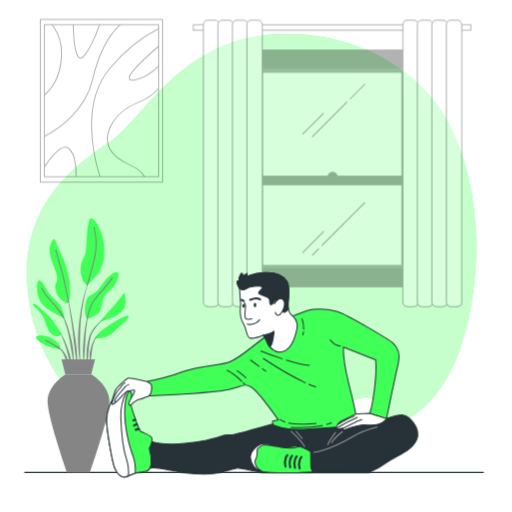
t = 0.00 s
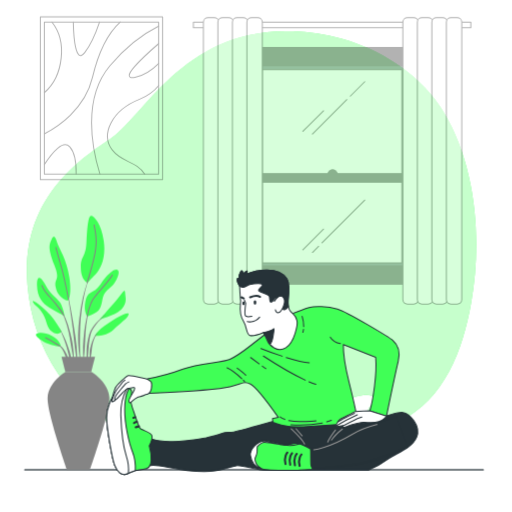
t = 0.19 s
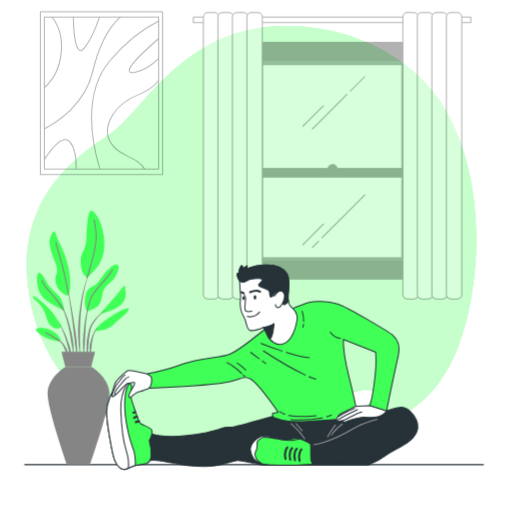
t = 0.56 s
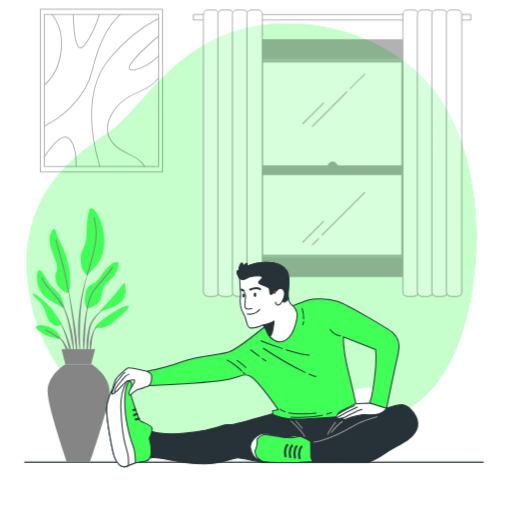
t = 0.75 s
t = 0.94 s: frame unchanged from t = 0.56 s, image omitted
t = 1.31 s: frame unchanged from t = 0.19 s, image omitted

The animated SVG that drew these frames (rendered in a browser with its animation timeline set to each time). Animation: 1 CSS @keyframes rule; one cycle of 1.50 s, repeats indefinitely.

<svg class="animated" id="freepik_stories-stretching-exercises" xmlns="http://www.w3.org/2000/svg" viewBox="0 0 500 500" version="1.1" xmlns:xlink="http://www.w3.org/1999/xlink" xmlns:svgjs="http://svgjs.com/svgjs"><style>svg#freepik_stories-stretching-exercises:not(.animated) .animable {opacity: 0;}svg#freepik_stories-stretching-exercises.animated #freepik--background-simple--inject-70 {animation: 1.5s Infinite  linear floating;animation-delay: 0s;}svg#freepik_stories-stretching-exercises.animated #freepik--Floor--inject-70 {animation: 1.5s Infinite  linear floating;animation-delay: 0s;}svg#freepik_stories-stretching-exercises.animated #freepik--Window--inject-70 {animation: 1.5s Infinite  linear floating;animation-delay: 0s;}svg#freepik_stories-stretching-exercises.animated #freepik--Picture--inject-70 {animation: 1.5s Infinite  linear floating;animation-delay: 0s;}svg#freepik_stories-stretching-exercises.animated #freepik--Plant--inject-70 {animation: 1.5s Infinite  linear floating;animation-delay: 0s;}svg#freepik_stories-stretching-exercises.animated #freepik--Character--inject-70 {animation: 1.5s Infinite  linear floating;animation-delay: 0s;}            @keyframes floating {                0% {                    opacity: 1;                    transform: translateY(0px);                }                50% {                    transform: translateY(-10px);                }                100% {                    opacity: 1;                    transform: translateY(0px);                }            }        </style><g id="freepik--background-simple--inject-70" class="animable" style="transform-origin: 245.693px 237.798px;"><g id="elgwn19povao7" class="animable" style="transform-origin: 245.693px 237.798px;"><path d="M433.77,113.03c-1.54-2.56-3.13-5.07-4.8-7.52-22.23-32.66-59.23-55.02-95.19-65.15-15.75-4.44-31.93-6.77-48.08-7.36-105.91-3.85-144.82,83.48-178.94,105.99-34.12,22.52-86.49,60.97-79.92,141.76,4.99,61.42,39.93,120.16,103.75,146.89,7.03,2.95,14.42,5.52,22.15,7.64,14.38,3.96,29.98,6.44,46.77,7.19,48.25,2.15,87.43-9.48,125.75-38.77,8.91-6.81,17.77-14.49,29.33-15.33,8.4-.61,16.37,2.41,7.59,10.53-10.32,9.54,1.59,28.32,27.79,15.27,43.77-21.78,61.77-68.78,70.25-116.57,10.41-58.66,5.36-131.61-26.45-184.58Z" style="fill: #40FF56; transform-origin: 245.693px 237.798px;" id="elc9enf4rcr5v" class="animable"></path><g id="elz8b93fkh21s"><path d="M433.77,113.03c-1.54-2.56-3.13-5.07-4.8-7.52-22.23-32.66-59.23-55.02-95.19-65.15-15.75-4.44-31.93-6.77-48.08-7.36-105.91-3.85-144.82,83.48-178.94,105.99-34.12,22.52-86.49,60.97-79.92,141.76,4.99,61.42,39.93,120.16,103.75,146.89,7.03,2.95,14.42,5.52,22.15,7.64,14.38,3.96,29.98,6.44,46.77,7.19,48.25,2.15,87.43-9.48,125.75-38.77,8.91-6.81,17.77-14.49,29.33-15.33,8.4-.61,16.37,2.41,7.59,10.53-10.32,9.54,1.59,28.32,27.79,15.27,43.77-21.78,61.77-68.78,70.25-116.57,10.41-58.66,5.36-131.61-26.45-184.58Z" style="fill: rgb(255, 255, 255); opacity: 0.7; transform-origin: 245.693px 237.798px;" class="animable" id="elrgdc5xolfk"></path></g></g></g><g id="freepik--Floor--inject-70" class="animable" style="transform-origin: 248.09px 461.34px;"><line x1="472.09" y1="461.34" x2="24.09" y2="461.34" style="fill: none; stroke: rgb(38, 50, 56); stroke-linecap: round; stroke-linejoin: round; transform-origin: 248.09px 461.34px;" id="el5ncucubrpqg" class="animable"></line></g><g id="freepik--Window--inject-70" class="animable" style="transform-origin: 324.315px 159.58px;"><g id="elome4d2dxvhd"><g style="opacity: 0.3; transform-origin: 324.315px 159.58px;" class="animable" id="el5vfuimg8xxl"><g id="el940g7yz4qt" class="animable" style="transform-origin: 324.755px 164.45px;"><rect x="249.06" y="61.31" width="150.5" height="207.17" style="fill: rgb(38, 50, 56); stroke: rgb(0, 0, 0); stroke-linecap: round; stroke-linejoin: round; transform-origin: 324.31px 164.895px;" id="elwixhdzg4pjg" class="animable"></rect><rect x="256.23" y="70.55" width="136.17" height="188.68" style="fill: rgb(255, 255, 255); stroke: rgb(0, 0, 0); stroke-linecap: round; stroke-linejoin: round; transform-origin: 324.315px 164.89px;" id="eldyi0o87h3lj" class="animable"></rect><g id="el8uxfqefkfu" class="animable" style="transform-origin: 325.98px 107.78px;"><line x1="338.67" y1="99.76" x2="305.09" y2="133.34" style="fill: none; stroke: rgb(0, 0, 0); stroke-linecap: round; stroke-linejoin: round; transform-origin: 321.88px 116.55px;" id="elkzi5wd8gpxq" class="animable"></line><line x1="356.2" y1="82.22" x2="342.03" y2="96.4" style="fill: none; stroke: rgb(0, 0, 0); stroke-linecap: round; stroke-linejoin: round; transform-origin: 349.115px 89.31px;" id="elwu8e5lkcwi" class="animable"></line><line x1="315.91" y1="110.58" x2="295.76" y2="130.73" style="fill: none; stroke: rgb(0, 0, 0); stroke-linecap: round; stroke-linejoin: round; transform-origin: 305.835px 120.655px;" id="elamq3oldxuy" class="animable"></line></g><g id="elaeunwv08eh" class="animable" style="transform-origin: 325.98px 223.45px;"><line x1="311.06" y1="243.04" x2="305.09" y2="249.01" style="fill: none; stroke: rgb(0, 0, 0); stroke-linecap: round; stroke-linejoin: round; transform-origin: 308.075px 246.025px;" id="elvlq17ur72o" class="animable"></line><line x1="356.2" y1="197.89" x2="314.41" y2="239.68" style="fill: none; stroke: rgb(0, 0, 0); stroke-linecap: round; stroke-linejoin: round; transform-origin: 335.305px 218.785px;" id="el787hh1mxzi" class="animable"></line><line x1="315.91" y1="226.25" x2="295.76" y2="246.39" style="fill: none; stroke: rgb(0, 0, 0); stroke-linecap: round; stroke-linejoin: round; transform-origin: 305.835px 236.32px;" id="elmanfx2a7pz" class="animable"></line></g><path d="M329.3,172.62c0-2.51-2.03-4.54-4.54-4.54s-4.54,2.03-4.54,4.54,2.03,4.54,4.54,4.54,4.54-2.03,4.54-4.54Z" style="stroke: rgb(0, 0, 0); stroke-linecap: round; stroke-linejoin: round; transform-origin: 324.76px 172.62px;" id="elnv1gvyfmqhn" class="animable"></path><rect x="256.23" y="171.97" width="136.17" height="8.35" style="stroke: rgb(0, 0, 0); stroke-linecap: round; stroke-linejoin: round; transform-origin: 324.315px 176.145px;" id="eloqor9gpyy4a" class="animable"></rect><rect x="245.52" y="48.91" width="158.47" height="17.71" style="stroke: rgb(0, 0, 0); stroke-linecap: round; stroke-linejoin: round; transform-origin: 324.755px 57.765px;" id="elcknk4rc96c" class="animable"></rect><rect x="245.52" y="262.28" width="158.47" height="17.71" style="stroke: rgb(0, 0, 0); stroke-linecap: round; stroke-linejoin: round; transform-origin: 324.755px 271.135px;" id="elxro06h779z" class="animable"></rect></g><g id="elfxztzshhg5c" class="animable" style="transform-origin: 324.315px 159.58px;"><rect x="188.86" y="24.12" width="270.91" height="5.31" style="fill: rgb(255, 255, 255); stroke: rgb(0, 0, 0); stroke-linecap: round; stroke-linejoin: round; transform-origin: 324.315px 26.775px;" id="elbb0obbaz5vg" class="animable"></rect><rect x="198.6" y="19.7" width="15.05" height="279.76" rx="4.49" ry="4.49" style="fill: rgb(255, 255, 255); stroke: rgb(0, 0, 0); stroke-linecap: round; stroke-linejoin: round; transform-origin: 206.125px 159.58px;" id="el4b4u7phjust" class="animable"></rect><rect x="212.77" y="19.7" width="15.05" height="279.76" rx="4.49" ry="4.49" style="fill: rgb(255, 255, 255); stroke: rgb(0, 0, 0); stroke-linecap: round; stroke-linejoin: round; transform-origin: 220.295px 159.58px;" id="eldui8ikxp9bp" class="animable"></rect><rect x="226.93" y="19.7" width="15.05" height="279.76" rx="4.49" ry="4.49" style="fill: rgb(255, 255, 255); stroke: rgb(0, 0, 0); stroke-linecap: round; stroke-linejoin: round; transform-origin: 234.455px 159.58px;" id="elmlsibc4wh5" class="animable"></rect><rect x="241.1" y="19.7" width="15.05" height="279.76" rx="4.49" ry="4.49" style="fill: rgb(255, 255, 255); stroke: rgb(0, 0, 0); stroke-linecap: round; stroke-linejoin: round; transform-origin: 248.625px 159.58px;" id="elmqmnow7r9ff" class="animable"></rect><rect x="393.37" y="19.7" width="15.05" height="279.76" rx="4.49" ry="4.49" style="fill: rgb(255, 255, 255); stroke: rgb(0, 0, 0); stroke-linecap: round; stroke-linejoin: round; transform-origin: 400.895px 159.58px;" id="eloyd1p6vmfws" class="animable"></rect><rect x="407.54" y="19.7" width="15.05" height="279.76" rx="4.49" ry="4.49" style="fill: rgb(255, 255, 255); stroke: rgb(0, 0, 0); stroke-linecap: round; stroke-linejoin: round; transform-origin: 415.065px 159.58px;" id="el2ys3hl8jfb7" class="animable"></rect><rect x="421.7" y="19.7" width="15.05" height="279.76" rx="4.49" ry="4.49" style="fill: rgb(255, 255, 255); stroke: rgb(0, 0, 0); stroke-linecap: round; stroke-linejoin: round; transform-origin: 429.225px 159.58px;" id="elzda1gnu4m6" class="animable"></rect><rect x="435.87" y="19.7" width="15.05" height="279.76" rx="4.49" ry="4.49" style="fill: rgb(255, 255, 255); stroke: rgb(0, 0, 0); stroke-linecap: round; stroke-linejoin: round; transform-origin: 443.395px 159.58px;" id="elq208s2ljw3g" class="animable"></rect></g></g></g></g><g id="freepik--Picture--inject-70" class="animable" style="transform-origin: 99.08px 98.345px;"><g id="el9pyj5gd5ame"><g style="opacity: 0.3; transform-origin: 99.08px 98.345px;" class="animable" id="eltxp35cnnxr"><rect x="39.38" y="18.87" width="119.4" height="158.95" style="fill: none; stroke: rgb(0, 0, 0); stroke-linecap: round; stroke-linejoin: round; transform-origin: 99.08px 98.345px;" id="elcub4atn2gwt" class="animable"></rect><rect x="43.28" y="24.06" width="111.61" height="148.58" style="fill: none; stroke: rgb(0, 0, 0); stroke-linecap: round; stroke-linejoin: round; transform-origin: 99.085px 98.35px;" id="ela7dm2p4c8l" class="animable"></rect><path d="M43.27,133.17c12.51-6.48,39.56-23.75,46.95-54.88,5.84-24.59,14.3-42.55,27.22-54.23" style="fill: none; stroke: rgb(0, 0, 0); stroke-linecap: round; stroke-linejoin: round; transform-origin: 80.355px 78.615px;" id="el01h6z3rcssge" class="animable"></path><path d="M97.58,172.64c-7.71-25.02-17.39-73.56,9.63-105.79,17.05-20.34,34.11-32.06,47.69-38.8" style="fill: none; stroke: rgb(0, 0, 0); stroke-linecap: round; stroke-linejoin: round; transform-origin: 122.136px 100.345px;" id="el614s2dd36tx" class="animable"></path><path d="M50.69,24.06c5.19,6.47,10.81,17.67,9.03,34.82-1.9,18.37-10.23,28.75-16.45,34.08" style="fill: none; stroke: rgb(0, 0, 0); stroke-linecap: round; stroke-linejoin: round; transform-origin: 51.6631px 58.51px;" id="elhkpgihi136" class="animable"></path><path d="M141.39,172.64c-8.73-13.29-22.42-11.29-31.76-23.65-11.78-15.59-.35-38.81,26.68-49.57,8.45-3.36,14.4-8.21,18.58-13.29" style="fill: none; stroke: rgb(0, 0, 0); stroke-linecap: round; stroke-linejoin: round; transform-origin: 129.952px 129.385px;" id="eltkkrfbashdd" class="animable"></path><path d="M43.27,163.13c8.19-12.5,18.46-24.3,24.76-17.25,5.25,5.87,6.51,16.64,6.29,26.77" style="fill: none; stroke: rgb(0, 0, 0); stroke-linecap: round; stroke-linejoin: round; transform-origin: 58.8068px 158.207px;" id="elth5umgml9xc" class="animable"></path><path d="M71.54,24.06c.28,14.47,2.03,41.32,11.05,29.97,6.29-7.9,11.27-20.07,14.61-29.97" style="fill: none; stroke: rgb(0, 0, 0); stroke-linecap: round; stroke-linejoin: round; transform-origin: 84.37px 40.4079px;" id="elxue3tvt8e79" class="animable"></path><path d="M154.89,45.09c-14.67,12.65-40.17,36.17-23.08,32.85,9.1-1.77,16.93-7.37,23.08-13.54" style="fill: none; stroke: rgb(0, 0, 0); stroke-linecap: round; stroke-linejoin: round; transform-origin: 140.507px 61.6738px;" id="eloi944k2ntas" class="animable"></path></g></g></g><g id="freepik--Plant--inject-70" class="animable" style="transform-origin: 78.766px 337.287px;"><g id="elr10l0cd03r" class="animable" style="transform-origin: 78.766px 337.287px;"><g id="eluh5lvwzs5k" class="animable" style="transform-origin: 78.766px 286.642px;"><path d="M66.47,296.3s-9.7-2.24-11.94-12.68c-2.24-10.44,4.97-5.97-1.49-22.38-6.47-16.41-4.97-20.14-2.74-24.87,2.24-4.72,3.48-3.23,5.47,2.98,1.99,6.22,9.2,15.92,11.94,34.07,2.74,18.15-1.24,22.88-1.24,22.88Z" style="fill: #40FF56; transform-origin: 58.5316px 264.946px;" id="ele6u97ggvmd" class="animable"></path><path d="M85.62,278.64s-6.47-2.24-6.71-14.42c-.25-12.19,4.73-9.7,5.47-24.87s1.74-25.86,4.48-26.11c2.74-.25,9.95,7.46,12.43,24.37,2.49,16.91-3.23,28.1-8.21,33.08-4.97,4.97-7.46,7.96-7.46,7.96Z" style="fill: #40FF56; transform-origin: 90.3966px 245.942px;" id="elnp1kxnhushj" class="animable"></path><path d="M62.99,310.97s-1.49-8.95-4.48-13.18c-2.98-4.23-9.45-7.96-13.68-16.16-4.23-8.21-8.95-12.19-8.7-.5,.25,11.69,5.47,17.66,11.94,21.64,6.47,3.98,14.92,8.21,14.92,8.21Z" style="fill: #40FF56; transform-origin: 49.5552px 292.402px;" id="eln6syqm2dgj" class="animable"></path><path d="M60.26,326.39s-5.97-11.44-14.67-19.9c-8.7-8.46-15.67-12.68-13.18-8.46,2.49,4.23,5.47,3.98,9.7,11.44,4.23,7.46,2.98,12.93,8.95,17.16,5.97,4.23,9.2-.25,9.2-.25Z" style="fill: #40FF56; transform-origin: 46.0796px 312.411px;" id="elwee34omg04" class="animable"></path><path d="M59.51,341.06c-.25-.75-.5-6.22-8.95-10.69-8.46-4.48-16.41-2.74-15.42-.5,.99,2.24,6.22,5.97,11.44,8.21,5.22,2.24,12.93,2.98,12.93,2.98Z" style="fill: #40FF56; transform-origin: 47.2831px 334.32px;" id="el433man7aadt" class="animable"></path><path d="M85.13,311.47s-3.73-4.73-1.74-14.67c1.99-9.95,6.47-7.46,11.44-12.68,4.97-5.22,3.98-5.97,8.95-11.44,4.97-5.47,9.45-8.46,11.44-6.22,1.99,2.24-.99,9.2-3.98,13.18-2.98,3.98-7.71,5.97-9.95,10.94-2.24,4.97-1.24,12.93-6.96,16.66-5.72,3.73-9.2,4.23-9.2,4.23Z" style="fill: #40FF56; transform-origin: 99.3352px 288.59px;" id="elczm89dgn4zm" class="animable"></path><path d="M97.56,314.21s8.95-10.2,15.42-17.66c6.47-7.46,8.95-13.18,9.2-8.21,.25,4.97,2.24,8.95-2.98,15.42-5.22,6.47-21.64,10.44-21.64,10.44Z" style="fill: #40FF56; transform-origin: 110.159px 300.342px;" id="elh2edj18gd1q" class="animable"></path><path d="M92.83,330.62s-.25-3.98,13.93-13.18c14.18-9.2,20.14-10.94,18.65-7.21-1.49,3.73-7.71,7.46-14.42,14.18-6.71,6.71-18.15,6.22-18.15,6.22Z" style="fill: #40FF56; transform-origin: 109.231px 319.516px;" id="elo2l20tl6gmr" class="animable"></path><g id="ely1vsxmbun6k" class="animable" style="transform-origin: 75.3082px 290.871px;"><path d="M85.26,279.26c.12-.06,.23-.15,.27-.28,.02-.06,.57-1.83,1.39-4.59,.18-.48,.35-.96,.54-1.43h0c.02-.05,0-.1-.05-.12-.01,0-.02,0-.03,0,1.95-6.69,4.93-17.44,6.21-24.95,1.8-10.6,.17-18.72-.91-24.1-.12-.6-.23-1.16-.33-1.69-.05-.27-.31-.45-.59-.4-.27,.05-.45,.31-.4,.59,.1,.53,.21,1.1,.34,1.7,1.07,5.31,2.68,13.33,.91,23.74-1.96,11.52-7.96,30.77-8.02,30.96-.07,.23,.04,.47,.24,.58-1.56,4.48-2.82,9.06-3.93,13.67-1.58,6.85-2.73,13.79-3.53,20.78l-.5,5.25c-.08,.88-.17,1.75-.24,2.63l-.14,2.63c-.08,1.76-.18,3.51-.23,5.27l.05,5.28,.06,2.64c.04,.88,.1,1.76,.16,2.63,.13,1.75,.24,3.51,.4,5.26,.34,3.5,.86,6.98,1.4,10.44,0,.04,.05,.08,.09,.08,.05,0,.09-.04,.09-.09h0c0-1.76-.08-3.51-.12-5.26-.05-1.75-.2-3.49-.18-5.24,0-1.75-.04-3.49-.06-5.24l-.05-2.62,.05-2.62,.02-5.23,.14-5.23,.05-2.62c.03-.87,.1-1.74,.15-2.61l.32-5.22c.61-6.95,1.57-13.88,2.96-20.72,.95-4.66,2.05-9.31,3.47-13.86Z" style="fill: rgb(133, 133, 133); transform-origin: 85.3274px 288.761px;" id="elxspcf8e9bhh" class="animable"></path><path d="M103.23,309.9c-3.79,2.4-7.18,5.43-10.14,8.84-1.45,1.73-2.81,3.54-3.96,5.51l-.81,1.54-.64,1.6c-.23,.53-.39,1.07-.56,1.62-.16,.54-.35,1.09-.49,1.64-1.14,4.39-1.89,8.87-2.1,13.37-.18,4.5-.1,9,.5,13.47,0,.04,.04,.08,.09,.08,.05,0,.1-.03,.1-.09l1.16-13.33c.46-4.41,.74-8.84,1.69-13.15,.12-.54,.27-1.06,.41-1.59,.14-.53,.27-1.06,.47-1.57l.54-1.54,.7-1.46c1.03-1.93,2.28-3.77,3.63-5.51,2.71-3.49,5.89-6.68,9.52-9.26h0s.05-.09,.02-.13c-.03-.04-.08-.06-.13-.03Z" style="fill: rgb(133, 133, 133); transform-origin: 93.9074px 333.733px;" id="el8y0mclrjbyp" class="animable"></path><path d="M96.02,327.06c-2.07,1.33-3.45,3.43-4.61,5.54-1.11,2.16-1.98,4.44-2.58,6.79-.18,.58-.32,1.17-.45,1.76l-.42,1.77c-.21,1.19-.38,2.39-.45,3.6-.02,1.21-.05,2.42,.03,3.62,.1,1.21,.24,2.41,.47,3.6,0,.03,.04,.07,.07,.07,.05,.01,.1-.02,.11-.07,.29-1.19,.48-2.37,.64-3.54,.19-1.17,.37-2.34,.51-3.51,.17-1.16,.33-2.32,.42-3.49,.16-1.16,.25-2.34,.5-3.48,.41-2.31,1.07-4.57,1.98-6.73,.9-2.14,2.07-4.27,3.87-5.78h.01s.04-.09,.02-.13c-.03-.04-.08-.05-.13-.03Z" style="fill: rgb(133, 133, 133); transform-origin: 91.8166px 340.426px;" id="el1m1hlebvk5a" class="animable"></path><path d="M74.76,340.41c-.5-5.92-1.47-11.78-2.4-17.64-.93-5.86-1.95-11.7-3.02-17.53-.62-3.23-1.25-6.46-1.91-9.69,.1-.11,.15-.26,.12-.42-.03-.18-3.37-18.01-6.82-30.56-3.44-12.54-5.7-20.32-5.72-20.4-.08-.27-.35-.42-.62-.34-.27,.08-.42,.35-.34,.62,.02,.08,2.28,7.85,5.72,20.39,3.44,12.52,6.77,30.31,6.8,30.48,.04,.2,.18,.34,.37,.39,.52,3.23,1.01,6.46,1.49,9.69,.89,5.85,1.72,11.71,2.47,17.58,.72,5.87,1.29,11.76,2.02,17.62l2.17,17.62s.04,.08,.09,.08c.05,0,.09-.04,.1-.09,.07-1.48,.07-2.97,.11-4.46,.01-1.49-.06-2.97-.09-4.46-.05-2.97-.31-5.93-.53-8.89Z" style="fill: rgb(133, 133, 133); transform-origin: 64.7097px 301.054px;" id="eluid7hy3smr8" class="animable"></path><path d="M71.21,340.33c-.32-2.34-.75-4.68-1.19-7l-.83-3.46c-.27-1.15-.53-2.31-.87-3.44-1.18-4.59-2.69-9.09-4.52-13.46l-.71-1.63-.38-.77c0-.08-.02-.15-.06-.22,0-.01-.13-.23-.34-.59h0c-.5-1.09-1.11-2.11-1.68-3.14-1.17-1.9-2.39-3.8-4-5.38-.98-1.31-2.04-2.67-3.18-4.02-1.41-1.67-2.71-3.1-3.97-4.5-3.53-3.91-6.32-6.99-8.14-11.53-.1-.26-.4-.38-.65-.28-.26,.1-.38,.39-.28,.65,1.88,4.71,4.72,7.85,8.32,11.83,1.25,1.39,2.55,2.82,3.95,4.47,5.38,6.35,9.07,12.91,9.11,12.98,.06,.11,.17,.18,.28,.21l.27,.61,.62,1.64c1.64,4.38,2.95,8.89,3.94,13.46,.54,2.28,.9,4.6,1.34,6.89l.55,3.47c.2,1.15,.45,2.3,.61,3.46,.37,2.31,.79,4.62,1.2,6.94,.36,2.32,.78,4.64,1.27,6.96,0,.04,.05,.08,.09,.08,.05,0,.09-.04,.09-.09,.01-2.36-.04-4.73-.17-7.09-.14-2.36-.42-4.71-.66-7.06Z" style="fill: rgb(133, 133, 133); transform-origin: 56.2131px 317.717px;" id="elt1uikg28epk" class="animable"></path><path d="M66.31,340.63c-1.1-3.11-2.37-6.15-3.75-9.13-1.42-2.96-2.95-5.87-4.71-8.64-.03-.04-.08-.05-.12-.03-.04,.03-.06,.08-.03,.13,1.54,2.88,2.84,5.88,4.02,8.91,1.2,3.03,2.28,6.1,3.19,9.22,.93,3.12,1.59,6.3,2.42,9.43,.87,3.13,1.58,6.29,2.54,9.46,.01,.04,.05,.07,.09,.07,.05,0,.09-.04,.09-.09,.05-3.31-.28-6.61-.92-9.85-.58-3.26-1.73-6.37-2.82-9.48Z" style="fill: rgb(133, 133, 133); transform-origin: 63.8703px 341.435px;" id="ell8qqchqpx6" class="animable"></path><path d="M66.11,350.97c-.56-1.94-1.52-3.76-2.61-5.46-1.07-1.72-2.31-3.34-3.79-4.71-.16-.14-.32-.27-.48-.4,0,0-.02-.02-.03-.03h-.02c-.6-.51-1.21-.99-1.88-1.39-.54-.34-1.1-.63-1.69-.88-2.99-1.86-7.31-4.45-10.8-6.19-.25-.12-.55-.02-.67,.22-.12,.25-.02,.55,.22,.67,5.87,2.94,14.2,8.35,14.29,8.4,.08,.05,.16,.07,.24,.07,.05,.06,.11,.11,.15,.16,1.28,1.43,2.31,3.08,3.16,4.79,.9,1.7,1.36,3.58,2.14,5.33,.34,.9,.69,1.8,1.09,2.7,.34,.92,.71,1.83,1.19,2.73h0s.05,.05,.08,.06c.05,0,.1-.04,.1-.09,.04-1.01-.02-2.02-.11-3.03-.15-.99-.36-1.98-.59-2.96Z" style="fill: rgb(133, 133, 133); transform-origin: 55.4509px 344.45px;" id="eletyr5f4p4ba" class="animable"></path><path d="M110,270.75c-.24-.14-.54-.07-.69,.17-2.26,3.77-6.63,8.81-10.84,13.68-2.67,3.08-5.19,5.99-7.03,8.41-4.75,6.24-6.73,17.88-6.81,18.38-.02,.14,.01,.27,.09,.37-.14,.59-.29,1.18-.42,1.77-.97,4.5-1.73,9.06-2.2,13.65-.46,4.58-.98,9.16-1.04,13.76-.07,4.6,0,9.2,.49,13.8,0,.04,.04,.08,.08,.08,.05,0,.1-.03,.1-.08,.53-4.58,.86-9.15,1.17-13.72,.32-4.57,.37-9.15,.67-13.72,.28-4.55,.85-9.09,1.63-13.6,.12-.68,.25-1.36,.37-2.04,.02-.04,.03-.07,.04-.12,.02-.12,2.02-11.89,6.62-17.93,1.82-2.4,4.33-5.29,6.99-8.36,4.25-4.9,8.64-9.97,10.95-13.82,.14-.24,.07-.54-.17-.69Z" style="fill: rgb(133, 133, 133); transform-origin: 95.6393px 312.749px;" id="elki9r1e5i6i" class="animable"></path></g></g><g id="eler87f939ok" class="animable" style="transform-origin: 76.6541px 406.135px;"><path d="M106.84,390.92c-.56-15.09-17.33-25.15-17.33-25.15h-25.7s-16.77,10.06-17.33,25.15c-.56,15.09,19,70.42,19,70.42h22.34s19.56-55.33,19-70.42Z" style="fill: rgb(133, 133, 133); transform-origin: 76.6541px 413.555px;" id="elo16v50k9yy" class="animable"></path><polygon points="92.82 350.93 60.03 350.93 63.82 365.77 89.04 365.77 92.82 350.93" style="fill: rgb(133, 133, 133); transform-origin: 76.425px 358.35px;" id="eloau6v2gmlx" class="animable"></polygon></g></g></g><g id="freepik--Character--inject-70" class="animable" style="transform-origin: 256.055px 366.037px;"><g id="elv8aysotv3ad" class="animable" style="transform-origin: 256.055px 366.037px;"><g id="ela9ji7qx6yyr" class="animable" style="transform-origin: 275.865px 434.156px;"><path d="M268.47,413.55s-35.25,10.01-40.25,10.88c-5,.87-6.96-.44-11.97,1.52-5,1.96-15.01,4.13-15.01,4.13,0,0-23.06,4.13-35.03,3.7s-16.32-1.96-16.32-1.96l-3.92-1.09s-1.96,3.92-2.18,7.18c-.22,3.26,1.09,19.58,1.09,19.58,0,0,5.22-1.52,18.06,1.09s32.42,6.09,47,3.7c14.58-2.39,15.67-4.35,20.89-5,5.22-.65,23.06,4.57,27.2,4.35,4.13-.22,101.83,0,101.83,0,0,0,10.01-4.13,18.5-10.44s23.72-10.44,28.5-21.76c4.79-11.31-7.18-23.28-13.49-24.15-6.31-.87-37.64,10.44-38.95,10.66-1.31,.22-5.26-3.45-5.26-3.45l-80.69,1.06Z" style="fill: rgb(38, 50, 56); stroke: rgb(38, 50, 56); stroke-linecap: round; stroke-linejoin: round; transform-origin: 275.865px 434.156px;" id="elnz8wvpfjood" class="animable"></path><line x1="289.1" y1="421.24" x2="295.1" y2="428.16" style="fill: none; stroke: rgb(148, 148, 148); stroke-linecap: round; stroke-linejoin: round; transform-origin: 292.1px 424.7px;" id="elmxjhd91rrt8" class="animable"></line><path d="M284.26,421.24s10.84,10.15,13.15,14.99" style="fill: none; stroke: rgb(148, 148, 148); stroke-linecap: round; stroke-linejoin: round; transform-origin: 290.835px 428.735px;" id="elie3iikfth89" class="animable"></path><path d="M334.32,421.47s-7.38,5.77-10.61,10.84" style="fill: none; stroke: rgb(148, 148, 148); stroke-linecap: round; stroke-linejoin: round; transform-origin: 329.015px 426.89px;" id="elzoncdn95rg" class="animable"></path><path d="M327.63,422.39s-5.77,7.61-7.61,11.76" style="fill: none; stroke: rgb(148, 148, 148); stroke-linecap: round; stroke-linejoin: round; transform-origin: 323.825px 428.27px;" id="el7dcrj9n91ng" class="animable"></path></g><g id="elj7b05h12j6o" class="animable" style="transform-origin: 266.87px 360.595px;"><path d="M261.77,326.77s-9.1,6.94-15.8,12.21c-6.7,5.27-13.89,11.01-21.55,14.37-7.66,3.35-29.93,3.59-45.73,9.58-15.8,5.99-34.72,9.58-34.72,9.58l1.92,14.13s65.12-3.11,78.53-6.46c13.41-3.35,13.65-5.75,20.11-2.63s27.3,32.56,27.3,32.56l-5.75,1.2,.48,3.59s11.49,5.51,29.93,4.31c18.44-1.2,32.32-2.15,36.39-2.39,4.07-.24,16.28-4.31,16.28-4.31,0,0-2.63-14.37-8.38-37.11-5.75-22.75-5.51-36.39-5.51-36.39l31.6,12.45s.96,11.73-1.2,28.49c-2.15,16.76-4.55,23.7-4.55,23.7l16.28,5.27s8.62-41.66,11.49-53.63c2.87-11.97-1.92-17.48-5.27-20.35-3.35-2.87-44.29-27.77-54.11-30.65-9.82-2.87-22.27-3.11-27.77-1.44-5.51,1.68-19.39,7.18-19.39,7.18l-20.59,16.76Z" style="fill: #40FF56; stroke: rgb(38, 50, 56); stroke-linecap: round; stroke-linejoin: round; transform-origin: 266.87px 360.595px;" id="el9rykv5r83rf" class="animable"></path><path d="M281.96,413.19c2.75,.62,6.26,1.07,10.65,1.07,13.97,0,16-.76,16-.76" style="fill: none; stroke: rgb(38, 50, 56); stroke-linecap: round; stroke-linejoin: round; transform-origin: 295.285px 413.725px;" id="ello81cbwy47l" class="animable"></path><path d="M273.57,409.69s1.34,1.21,4.55,2.38" style="fill: none; stroke: rgb(38, 50, 56); stroke-linecap: round; stroke-linejoin: round; transform-origin: 275.845px 410.88px;" id="el09yyqypwemy3" class="animable"></path><path d="M319.09,414.5c1.58-.44,3.09-.94,4.5-1.51" style="fill: none; stroke: rgb(38, 50, 56); stroke-linecap: round; stroke-linejoin: round; transform-origin: 321.34px 413.745px;" id="eldojd5hnlnp9" class="animable"></path><path d="M283.98,417.31s16.75,1.01,30.77-1.79" style="fill: none; stroke: rgb(38, 50, 56); stroke-linecap: round; stroke-linejoin: round; transform-origin: 299.365px 416.504px;" id="elro9lllaxp0f" class="animable"></path><g id="ely77lricj5aq" class="animable" style="transform-origin: 277.095px 344.61px;"><path d="M236.08,372.27c-3.42-3.2-9.45-8.45-14.29-10.54" style="fill: none; stroke: rgb(38, 50, 56); stroke-linecap: round; stroke-linejoin: round; transform-origin: 228.935px 367px;" id="el3f8rsam81hy" class="animable"></path><path d="M238.78,374.9s-.42-.43-1.14-1.13" style="fill: none; stroke: rgb(38, 50, 56); stroke-linecap: round; stroke-linejoin: round; transform-origin: 238.21px 374.335px;" id="elzi851cinpx" class="animable"></path><path d="M231.6,361.97s6.7,4.79,8.38,6.94" style="fill: none; stroke: rgb(38, 50, 56); stroke-linecap: round; stroke-linejoin: round; transform-origin: 235.79px 365.44px;" id="elq8es58wcspb" class="animable"></path><path d="M332.4,338.03s-6.7-1.2-9.82-6.23" style="fill: none; stroke: rgb(38, 50, 56); stroke-linecap: round; stroke-linejoin: round; transform-origin: 327.49px 334.915px;" id="el278t3ak388bh" class="animable"></path><path d="M279.57,351.59c8.16,2.54,16.63,4.74,22.42,5.12" style="fill: none; stroke: rgb(38, 50, 56); stroke-linecap: round; stroke-linejoin: round; transform-origin: 290.78px 354.15px;" id="elrdethwvj3il" class="animable"></path><path d="M254.83,342.82s9.61,3.85,20.76,7.5" style="fill: none; stroke: rgb(38, 50, 56); stroke-linecap: round; stroke-linejoin: round; transform-origin: 265.21px 346.57px;" id="elovjnjk3ot8" class="animable"></path><path d="M301.72,375.35c2.48,1.05,4.76,1.88,6.74,2.42" style="fill: none; stroke: rgb(38, 50, 56); stroke-linecap: round; stroke-linejoin: round; transform-origin: 305.09px 376.56px;" id="elvx0e1z25x6" class="animable"></path><path d="M257.22,350.24s23.63,15.49,40.91,23.52" style="fill: none; stroke: rgb(38, 50, 56); stroke-linecap: round; stroke-linejoin: round; transform-origin: 277.675px 362px;" id="eld0uqcj48j5q" class="animable"></path><path d="M256.15,360.03c1.81,1.31,3.18,2.28,3.46,2.42" style="fill: none; stroke: rgb(38, 50, 56); stroke-linecap: round; stroke-linejoin: round; transform-origin: 257.88px 361.24px;" id="el5ecazrvd5gv" class="animable"></path><path d="M244.77,351.68s4.35,3.23,8.35,6.15" style="fill: none; stroke: rgb(38, 50, 56); stroke-linecap: round; stroke-linejoin: round; transform-origin: 248.945px 354.755px;" id="eli5s5g56yovm" class="animable"></path><path d="M296.39,324.08c-.13,.99-.33,1.98-.62,2.93" style="fill: none; stroke: rgb(38, 50, 56); stroke-linecap: round; stroke-linejoin: round; transform-origin: 296.08px 325.545px;" id="eltms1u0diysh" class="animable"></path><path d="M295.05,311.45s1.55,4.65,1.52,9.87" style="fill: none; stroke: rgb(38, 50, 56); stroke-linecap: round; stroke-linejoin: round; transform-origin: 295.81px 316.385px;" id="elhawq5ln5yit" class="animable"></path></g></g><g id="elwf7s0j4oyup" class="animable" style="transform-origin: 260.89px 304.997px;"><path d="M234.01,281.99s.57,11.62,.96,14.16c.39,2.53-2.75,11.45,2.94,20.33,3.22,5.04,2.53,12.67,6.24,13.64,3.7,.97,13.05-2.92,13.05-2.92,0,0,2.73,5.07,4.09,8.38,1.36,3.31,9.35,11.89,17.93,6.43,8.57-5.46,11.69-22.99,10.72-26.5-.97-3.51-2.73-5.65-3.7-6.43s-3.31-3.12-3.9-4.68c-.58-1.56-1.36-5.26-.97-8.57s1.75-16.37-1.17-21.04c-2.92-4.68-8.77-8.57-19.68-8.57s-20.26,4.09-20.26,4.09c0,0,2.14-3.7,.39-2.92s-3.31,2.92-3.31,2.92c0,0-.39-5.46-2.34-2.34-1.95,3.12-1.75,6.82-1.75,6.82,0,0-1.36-1.56-1.56,.78-.19,2.34,2.34,6.43,2.34,6.43Z" style="fill: rgb(255, 255, 255); stroke: rgb(38, 50, 56); stroke-linecap: round; stroke-linejoin: round; transform-origin: 260.895px 305.002px;" id="ellbpas3z0wo" class="animable"></path><path d="M281.36,295.82c.39-3.31,1.75-16.37-1.17-21.04-2.92-4.68-8.77-8.57-19.68-8.57s-20.26,4.09-20.26,4.09c0,0,2.14-3.7,.39-2.92-1.75,.78-3.31,2.92-3.31,2.92,0,0-.39-5.46-2.34-2.34-1.95,3.12-1.75,6.82-1.75,6.82,0,0-1.36-1.56-1.56,.78-.19,2.34,2.34,6.43,2.34,6.43,0,0,2.73,1.56,4.29,.97,1.56-.58,4-2.15,5.46-2.53,5.18-1.35,14.22-1.75,12.28,.97s-5.07,4.09-2.73,5.65c2.34,1.56,9.35,2.92,9.74,5.07,.39,2.14,.19,6.43,2.34,5.26,2.14-1.17,3.12-5.07,6.43-4.09,3.31,.97,6.04,5.26,4.87,8.57-1.17,3.31,.39,4.09,3.31,1.75,.61-.49,1.16-1.1,1.67-1.77-.33-1.75-.54-3.96-.3-6.02Z" style="fill: rgb(38, 50, 56); stroke: rgb(38, 50, 56); stroke-linecap: round; stroke-linejoin: round; transform-origin: 256.844px 285.585px;" id="elqq4cirbz1t" class="animable"></path><path d="M267.93,296.61s3.49-5.07,6.02-5.07,5.65,3.31,2.73,10.33c-2.92,7.01-6.82,7.79-7.79,3.12" style="fill: rgb(255, 255, 255); stroke: rgb(38, 50, 56); stroke-linecap: round; stroke-linejoin: round; transform-origin: 272.894px 299.736px;" id="eloc3gpv0kjr" class="animable"></path><g id="elch7la7c5qfg" class="animable" style="transform-origin: 244.9px 304.188px;"><path d="M238.64,295.38l1.29,3.24s-1.29,10.35-.43,12.08,6.47,.65,6.47,.65" style="fill: none; stroke: rgb(38, 50, 56); stroke-linecap: round; stroke-linejoin: round; transform-origin: 242.305px 303.531px;" id="elixni2x8qn7" class="animable"></path><path d="M241.45,316.52s6.47,2.16,12.08-4.31" style="fill: none; stroke: rgb(38, 50, 56); stroke-linecap: round; stroke-linejoin: round; transform-origin: 247.49px 314.538px;" id="elk4lktwz999t" class="animable"></path><path d="M244.25,292.8s6.26-2.59,9.71-.43" style="fill: none; stroke: rgb(38, 50, 56); stroke-linecap: round; stroke-linejoin: round; stroke-width: 2px; transform-origin: 249.105px 292.155px;" id="elatk7oqtgcmj" class="animable"></path><line x1="238" y1="293.87" x2="235.84" y2="292.8" style="fill: none; stroke: rgb(38, 50, 56); stroke-linecap: round; stroke-linejoin: round; stroke-width: 2px; transform-origin: 236.92px 293.335px;" id="elhe2vaw6kca5" class="animable"></line><path d="M250.29,297.86c0,1.13-.58,2.05-1.29,2.05s-1.29-.92-1.29-2.05,.58-2.05,1.29-2.05,1.29,.92,1.29,2.05Z" style="fill: rgb(38, 50, 56); transform-origin: 249px 297.86px;" id="elth93n6dz8pg" class="animable"></path><path d="M239.02,298.6c0,1.06-.52,1.92-1.16,1.92s-1.16-.86-1.16-1.92,.52-1.92,1.16-1.92,1.16,.86,1.16,1.92Z" style="fill: rgb(38, 50, 56); transform-origin: 237.86px 298.6px;" id="el9xraxhysp24" class="animable"></path></g><path d="M257.2,327.19s8.22-1.75,9.59-3.35c1.37-1.6,.69,2.06-.23,7.55-.92,5.49-2.75,7.1-2.75,7.1,0,0-1.6-1.37-2.98-4.81-1.37-3.43-3.64-6.49-3.64-6.49Z" style="fill: rgb(38, 50, 56); stroke: rgb(38, 50, 56); stroke-linecap: round; stroke-linejoin: round; transform-origin: 262.378px 330.976px;" id="elr64rmq6vjka" class="animable"></path></g><g id="eloh57fcuorwb" class="animable" style="transform-origin: 126.313px 423.887px;"><g id="elyr6fe9ll4rk" class="animable" style="transform-origin: 126.313px 423.887px;"><path d="M109.79,390.79s-5.82,8.91-5.64,19.64c.18,10.73,5.45,40.36,7.82,46.36,2.36,6,6.73,11.45,13.27,8,6.54-3.45,11.27-3.82,14.54-4s7.45-.91,7.82-8.18c.36-7.27-1.82-14.73-1.82-14.73,0,0,3.45-6.73,2.55-10-.91-3.27-10-5.27-11.64-7.27-1.64-2-6-16.18-7.45-20-1.45-3.82-1.64-6.91-1.27-9.82,.36-2.91,2.36-10-3.82-8.73-6.18,1.27-9.64,5.09-14.36,8.73Z" style="fill: #40FF56; stroke: rgb(38, 50, 56); stroke-linecap: round; stroke-linejoin: round; transform-origin: 126.313px 423.887px;" id="el70d2zf1lsvg" class="animable"></path><path d="M132.51,419.73s1.8-.8,3.2-.8" style="fill: none; stroke: rgb(38, 50, 56); stroke-linecap: round; stroke-linejoin: round; stroke-width: 2px; transform-origin: 134.11px 419.33px;" id="el6qiw35borb6" class="animable"></path><path d="M130.91,415.53s1.8-1.2,2.8-1.2" style="fill: none; stroke: rgb(38, 50, 56); stroke-linecap: round; stroke-linejoin: round; stroke-width: 2px; transform-origin: 132.31px 414.93px;" id="elyozv9wjcwy" class="animable"></path><line x1="130.31" y1="410.53" x2="131.91" y2="409.93" style="fill: none; stroke: rgb(38, 50, 56); stroke-linecap: round; stroke-linejoin: round; stroke-width: 2px; transform-origin: 131.11px 410.23px;" id="elzmqv1z0lb3q" class="animable"></line></g><path d="M129.6,444.42c-3.64-9.27-7.82-27.09-7.82-41.82s2.65-17.68,4-20.67c-.47-.03-1,0-1.63,.12-6.18,1.27-9.64,5.09-14.36,8.73,0,0-5.82,8.91-5.64,19.64,.18,10.73,5.45,40.36,7.82,46.36,2.36,6,6.73,11.45,13.27,8,2.58-1.36,4.88-2.24,6.91-2.82,.13-3.97-.07-11.22-2.55-17.54Z" style="fill: rgb(255, 255, 255); stroke: rgb(38, 50, 56); stroke-linecap: round; stroke-linejoin: round; transform-origin: 118.163px 423.887px;" id="ellk0cmoip7an" class="animable"></path><path d="M123.24,447.51c-3.09-9.64-4.73-23.82-5.27-39.82-.43-12.49,3.91-21.99,5.84-25.55-5.96,1.34-9.38,5.08-14.02,8.64,0,0-5.82,8.91-5.64,19.64,.18,10.73,5.45,40.36,7.82,46.36,2.36,6,6.73,11.45,13.27,8,.03-.02,.06-.03,.09-.05,.4-3.18,.28-9.82-2.09-17.23Z" style="fill: rgb(255, 255, 255); stroke: rgb(38, 50, 56); stroke-linecap: round; stroke-linejoin: round; transform-origin: 114.826px 423.997px;" id="el1z8dlt81e61" class="animable"></path></g><g id="elaj9ijysd9bm" class="animable" style="transform-origin: 352.892px 411.747px;"><path d="M361.13,403.63s-14.18,.44-15.12,1.07-12.3,6.31-13.88,7.26c-1.58,.95-4.42,5.36-3.63,6.31,.79,.95,2.52,.63,3.63,.32,1.1-.32,3.94-.79,3.94-.79,0,0-2.21,1.89-1.26,2.05,.95,.16,5.21-1.1,6.31-1.74,1.1-.63,12.15-3.31,13.41-3.31s10.1,1.26,15.46-.63c5.36-1.89,7.43-5.27,7.43-5.27l-16.28-5.27Z" style="fill: rgb(255, 255, 255); stroke: rgb(38, 50, 56); stroke-linecap: round; stroke-linejoin: round; transform-origin: 352.892px 411.747px;" id="elcayehux4l" class="animable"></path><g id="elu014o3ip9g" class="animable" style="transform-origin: 340.915px 412.22px;"><path d="M336.07,417.79s12.64-6.32,13.64-6.73c1.01-.4,3.62-1.21,3.62-1.21" style="fill: none; stroke: rgb(38, 50, 56); stroke-linecap: round; stroke-linejoin: round; transform-origin: 344.7px 413.82px;" id="elfltw8851bns" class="animable"></path><path d="M328.5,418.27s9.34-5.39,10.35-5.79c1.01-.4,10.06-4.83,10.06-4.83" style="fill: none; stroke: rgb(38, 50, 56); stroke-linecap: round; stroke-linejoin: round; transform-origin: 338.705px 412.96px;" id="elctfbnk41sff" class="animable"></path><path d="M329.99,414.41s4.95-2.92,5.62-3.22c.67-.3,10.5-5.02,10.5-5.02" style="fill: none; stroke: rgb(38, 50, 56); stroke-linecap: round; stroke-linejoin: round; transform-origin: 338.05px 410.29px;" id="elt0yhuaw7o2" class="animable"></path></g></g><g id="elf06st50jljt" class="animable" style="transform-origin: 321.051px 435.731px;"><g id="elbz5807sxqxd" class="animable" style="transform-origin: 274.996px 447.475px;"><path d="M303.42,440.98s-7.26-4.26-12.15-5.36c-4.89-1.1-10.1,1.58-13.72,1.58s-12.46-3.79-19.24-3.94c-6.78-.16-14.67,8.05-13.72,14.2,.95,6.15,3.47,10.88,10.57,12.78,7.1,1.89,36.75,1.42,36.75,1.42l13.57-.79s-1.42-8.52-1.42-11.99-.63-7.89-.63-7.89Z" style="fill: #40FF56; stroke: rgb(38, 50, 56); stroke-linecap: round; stroke-linejoin: round; transform-origin: 274.996px 447.485px;" id="elwzvhbe3e2li" class="animable"></path><path d="M280.61,444.51s-3.8,4-1.8,11.19" style="fill: none; stroke: rgb(38, 50, 56); stroke-linecap: round; stroke-linejoin: round; stroke-width: 2px; transform-origin: 279.419px 450.105px;" id="el07mlwcja6in" class="animable"></path><path d="M285.21,445.11s-3.8,4-1.8,11.19" style="fill: none; stroke: rgb(38, 50, 56); stroke-linecap: round; stroke-linejoin: round; stroke-width: 2px; transform-origin: 284.019px 450.705px;" id="el7bbgo9yj6bc" class="animable"></path><path d="M289.8,445.71s-3.8,4-1.8,11.19" style="fill: none; stroke: rgb(38, 50, 56); stroke-linecap: round; stroke-linejoin: round; stroke-width: 2px; transform-origin: 288.609px 451.305px;" id="elpr81nfo4pp" class="animable"></path><path d="M294.4,446.31s-3.8,4-1.8,11.19" style="fill: none; stroke: rgb(38, 50, 56); stroke-linecap: round; stroke-linejoin: round; stroke-width: 2px; transform-origin: 293.209px 451.905px;" id="ellgs60p9qr1j" class="animable"></path><path d="M255.15,460.23c.11,.03,.24,.06,.36,.08-1.85-1.1-4.19-2.77-5.09-4.66-1.58-3.31-2.05-4.42-1.1-6.31,.95-1.89,1.74-3,1.74-5.84s.16-4.89,.16-4.89c0,0,3.94-3.94,6.94-4.1,2.36-.12,10.97,1.32,16.15,2.16-4.34-1.04-10.77-3.3-15.99-3.43-6.78-.16-14.67,8.05-13.72,14.2s3.47,10.88,10.57,12.78Z" style="fill: rgb(255, 255, 255); stroke: rgb(38, 50, 56); stroke-linecap: round; stroke-linejoin: round; transform-origin: 259.416px 446.774px;" id="el77rj4lx8ca7" class="animable"></path></g><path d="M387.18,409.75s-21.45,5.99-33.28,11.52c-11.83,5.52-32.5,17.67-32.5,17.67l-17.98,2.05s0,13.72,.16,15.46c.16,1.74,1.89,4.42,1.89,4.42,0,0,31.86-2.84,45.43-5.05,13.57-2.21,40.23-12.62,46.69-16.88" style="fill: rgb(38, 50, 56); stroke: rgb(38, 50, 56); stroke-linecap: round; stroke-linejoin: round; transform-origin: 350.505px 435.31px;" id="elg9890jpnyv7" class="animable"></path><path d="M306.4,441.81s14.88-1.79,36.74-14.7c11.4-6.73,19.19-8.56,25.09-10.04" style="fill: none; stroke: rgb(148, 148, 148); stroke-linecap: round; stroke-linejoin: round; transform-origin: 337.315px 429.44px;" id="elr3b4xrb6t5d" class="animable"></path></g><path d="M291.27,435.62c-4.89-1.1-10.1,1.58-13.72,1.58,3.31,.47,8.83,.63,12.46-.47,.84-.26,1.74-.5,2.63-.73-.47-.14-.93-.27-1.36-.37Z" style="fill: none; stroke: rgb(38, 50, 56); stroke-linecap: round; stroke-linejoin: round; transform-origin: 285.095px 436.457px;" id="el3iwo8jniscc" class="animable"></path><g id="elsecw80n0sx" class="animable" style="transform-origin: 128.672px 382.563px;"><path d="M146.88,374.79s-2-2.18-5.09-2.73c-3.09-.55-14.36-3.27-16.54-2.73-2.18,.55-10.91,9.09-12.18,11.27-1.27,2.18-4.18,12-3.82,13.27,.36,1.27-.55,1.82,2.91-.36,3.45-2.18,5.09-5.09,7.82-7.82,2.73-2.73,4.18-3.64,4.18-3.64,0,0,4-.91,4.73-.91s3.83-1.49,2.19,2.33-6.01,8.76-5.1,11.13c.91,2.36,1.09,1.09,3.82-1.09s5.09-3.27,5.09-3.27c0,0,4.91-1.27,6.18-2,1.27-.73,5.64,.36,6.73-6.18,1.09-6.55-.91-7.27-.91-7.27Z" style="fill: rgb(255, 255, 255); stroke: rgb(38, 50, 56); stroke-linecap: round; stroke-linejoin: round; transform-origin: 128.672px 382.563px;" id="elyeh150ya3za" class="animable"></path><path d="M112.15,393.52s-.73-2.01,.96-4.54c1.69-2.54,8.66-10.99,9.72-11.83,1.06-.85,2.96-1.69,2.96-1.69" style="fill: none; stroke: rgb(38, 50, 56); stroke-linecap: round; stroke-linejoin: round; transform-origin: 118.892px 384.49px;" id="elt1amizr6khe" class="animable"></path><path d="M109.24,393.88s2.17-6.6,3.86-9.56c1.69-2.96,5.92-7.18,6.13-8.03,.21-.85,2.75-2.54,2.75-2.54" style="fill: none; stroke: rgb(38, 50, 56); stroke-linecap: round; stroke-linejoin: round; transform-origin: 115.61px 383.815px;" id="elb63en81ym6p" class="animable"></path></g></g></g><defs>     <filter id="active" height="200%">         <feMorphology in="SourceAlpha" result="DILATED" operator="dilate" radius="2"></feMorphology>                <feFlood flood-color="#32DFEC" flood-opacity="1" result="PINK"></feFlood>        <feComposite in="PINK" in2="DILATED" operator="in" result="OUTLINE"></feComposite>        <feMerge>            <feMergeNode in="OUTLINE"></feMergeNode>            <feMergeNode in="SourceGraphic"></feMergeNode>        </feMerge>    </filter>    <filter id="hover" height="200%">        <feMorphology in="SourceAlpha" result="DILATED" operator="dilate" radius="2"></feMorphology>                <feFlood flood-color="#ff0000" flood-opacity="0.5" result="PINK"></feFlood>        <feComposite in="PINK" in2="DILATED" operator="in" result="OUTLINE"></feComposite>        <feMerge>            <feMergeNode in="OUTLINE"></feMergeNode>            <feMergeNode in="SourceGraphic"></feMergeNode>        </feMerge>            <feColorMatrix type="matrix" values="0   0   0   0   0                0   1   0   0   0                0   0   0   0   0                0   0   0   1   0 "></feColorMatrix>    </filter></defs></svg>